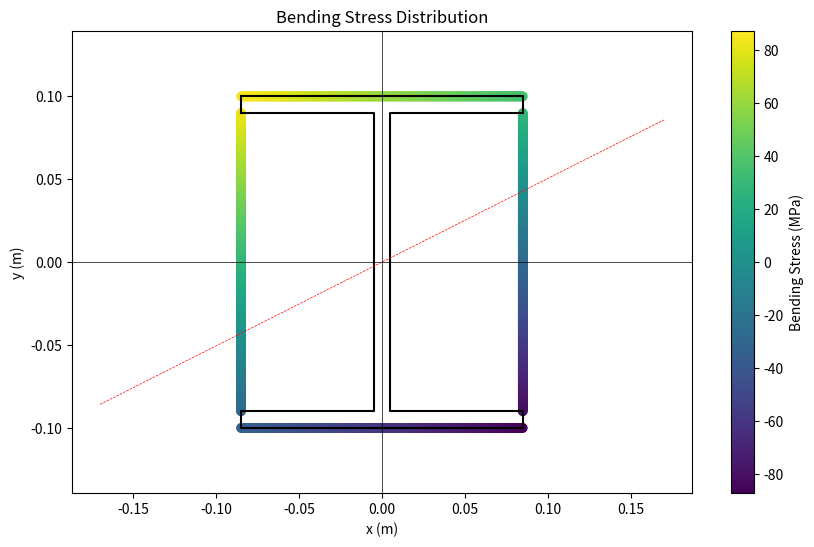

This figure's Python source:
import numpy as np
import matplotlib.pyplot as plt

class HBeamStress:
    def __init__(self, Mx, My, Ixx, Iyy, top_box, web, bottom_box):
        """
        Initialize the HBeamStress class with bending moments, moments of inertia, and H-beam dimensions.

        Args:
            Mx (float): Bending moment about the x-axis (Nm).
            My (float): Bending moment about the y-axis (Nm).
            Ixx (float): Second moment of area about the x-axis (mm^4).
            Iyy (float): Second moment of area about the y-axis (mm^4).
            top_box (tuple): Dimensions of the top box (width, thickness) in mm.
            web (tuple): Dimensions of the web (height, thickness) in mm.
            bottom_box (tuple): Dimensions of the bottom box (width, thickness) in mm.
        """
        self.Mx = Mx
        self.My = My
        self.Ixx = Ixx
        self.Iyy = Iyy
        self.top_box = top_box
        self.web = web
        self.bottom_box = bottom_box

    def sigma_z(self, x, y):
        """
        Calculate the bending stress (sigma_z) at a point (x, y) on the cross-section.

        Args:
            x (float): x-coordinate of the point (mm).
            y (float): y-coordinate of the point (mm).

        Returns:
            float: Bending stress (Pa).
        """
        sigma = (self.Mx * y) / self.Ixx - (self.My * x) / self.Iyy
        return sigma

    def generate_H_beam_coords(self):
        """
        Generate the coordinates of the edge points of an H-beam.
        Only include coordinates along the web for accurate stress plotting.
        """
        top_width, top_thickness = self.top_box
        web_height, web_thickness = self.web
        bottom_width, bottom_thickness = self.bottom_box

        coords = []

        # Top box (upper edge)
        coords.extend([(x, web_height / 2 + top_thickness) for x in np.linspace(-top_width / 2, top_width / 2, 500)])
        
        # Right edge of the web (only vertical line along the web)
        coords.extend([(top_width / 2, y) for y in np.linspace(web_height / 2, -web_height / 2, 500)])
        
        # Bottom box (lower edge)
        coords.extend([(x, -web_height / 2 - bottom_thickness) for x in np.linspace(top_width / 2, -top_width / 2, 500)])
        
        # Left edge of the web (only vertical line along the web)
        coords.extend([(-top_width / 2, y) for y in np.linspace(-web_height / 2, web_height / 2, 500)])
        return coords


    def generate_H_beam_shape(self):
        """
        Generate the vertices for plotting the H-beam shape.

        Returns:
            list: Lists of x and y coordinates for the H-beam outline.
        """
        top_width, top_thickness = self.top_box
        web_height, web_thickness = self.web
        bottom_width, bottom_thickness = self.bottom_box

        x_coords = [
            -top_width / 2, top_width / 2, top_width / 2, web_thickness / 2,
            web_thickness / 2, bottom_width / 2, bottom_width / 2, -bottom_width / 2,
            -bottom_width / 2, -web_thickness / 2, -web_thickness / 2, -top_width / 2
        ]
        y_coords = [
            web_height / 2 + top_thickness, web_height / 2 + top_thickness, web_height / 2,
            web_height / 2, -web_height / 2, -web_height / 2, -web_height / 2 - bottom_thickness,
            -web_height / 2 - bottom_thickness, -web_height / 2, -web_height / 2,
            web_height / 2, web_height / 2
        ]

        return x_coords, y_coords

    def plot_stress_distribution_with_shape(self):
        """
        Plot the bending stress distribution along the edge of an H-beam with its shape.
        """
        coords = self.generate_H_beam_coords()
        stresses = [self.sigma_z(x, y)/(10**6) for x, y in coords]

        # I-beam shape
        x_shape, y_shape = self.generate_H_beam_shape()

        # Neutral Axis 
        NA = (self.My * self.Ixx) / (self.Mx * self.Iyy) 
        NA_angle = (np.arctan(NA) * 180) / np.pi # neutral axis degrees
        x_NA = np.linspace(-self.top_box[0], self.top_box[0], 500)
        y_NA = NA * x_NA

        # Plotting
        x_coords = [x for x, y in coords]
        y_coords = [y for x, y in coords]

        plt.figure(figsize=(10, 6))
        plt.scatter(x_coords, y_coords, c=stresses, cmap='viridis', marker='o', label="Stress Points")
        plt.plot(x_shape, y_shape, color='black', linestyle='-', linewidth=1.5, label="I-Beam Shape")
        
        # Neutral Axis Line
        plt.plot(x_NA, y_NA, color='red', linestyle='--', linewidth=0.5, label='Neutral Axis')

        # Axis Lines
        plt.axhline(y=0, color='black', linestyle='-', linewidth=0.5)
        plt.axvline(x=0, color='black', linestyle='-', linewidth=0.5)

        # Corrected small vertical outline in the upper left corner of the I-beam
        plt.plot([-self.top_box[0] / 2, -self.top_box[0] / 2], 
                 [self.web[0] / 2 + self.top_box[1], self.web[0] / 2],  # Corrected y-coordinate to close the shape
                 color='black', linewidth=1.5, label="Small Vertical Outline")

        plt.colorbar(label='Bending Stress (MPa)')
        plt.title('Bending Stress Distribution')
        plt.xlabel('x (m)')
        plt.ylabel('y (m)')
        plt.grid(False)
        plt.axis('equal')
        plt.show()

# Example usage
if __name__ == '__main__':
    # Bending moments
    Mx = 5000  # Nm
    My = 2000  # Nm

    # Moments of inertia
    Ixx = 8.2 * 10**6 * (0.001)**4 # m^4
    Iyy = 6.5 * 10**6 * (0.001)**4 # m^4

    # I-beam dimensions
    top_box = (0.170, 0.010)  # width x thickness in m
    web = (0.180, 0.010)      # height x thickness in m
    bottom_box = (0.170, 0.010)  # width x thickness in m

    # Create an instance of HBeamStress
    hbeam = HBeamStress(Mx, My, Ixx, Iyy, top_box, web, bottom_box)

    # Plot stress distribution with I-beam shape
    hbeam.plot_stress_distribution_with_shape()

    # Example of calculating bending stress at a point (0.085, 0.100)
    print(hbeam.sigma_z(0.085, 0.100)/(10**6))  # Stress in MPa
